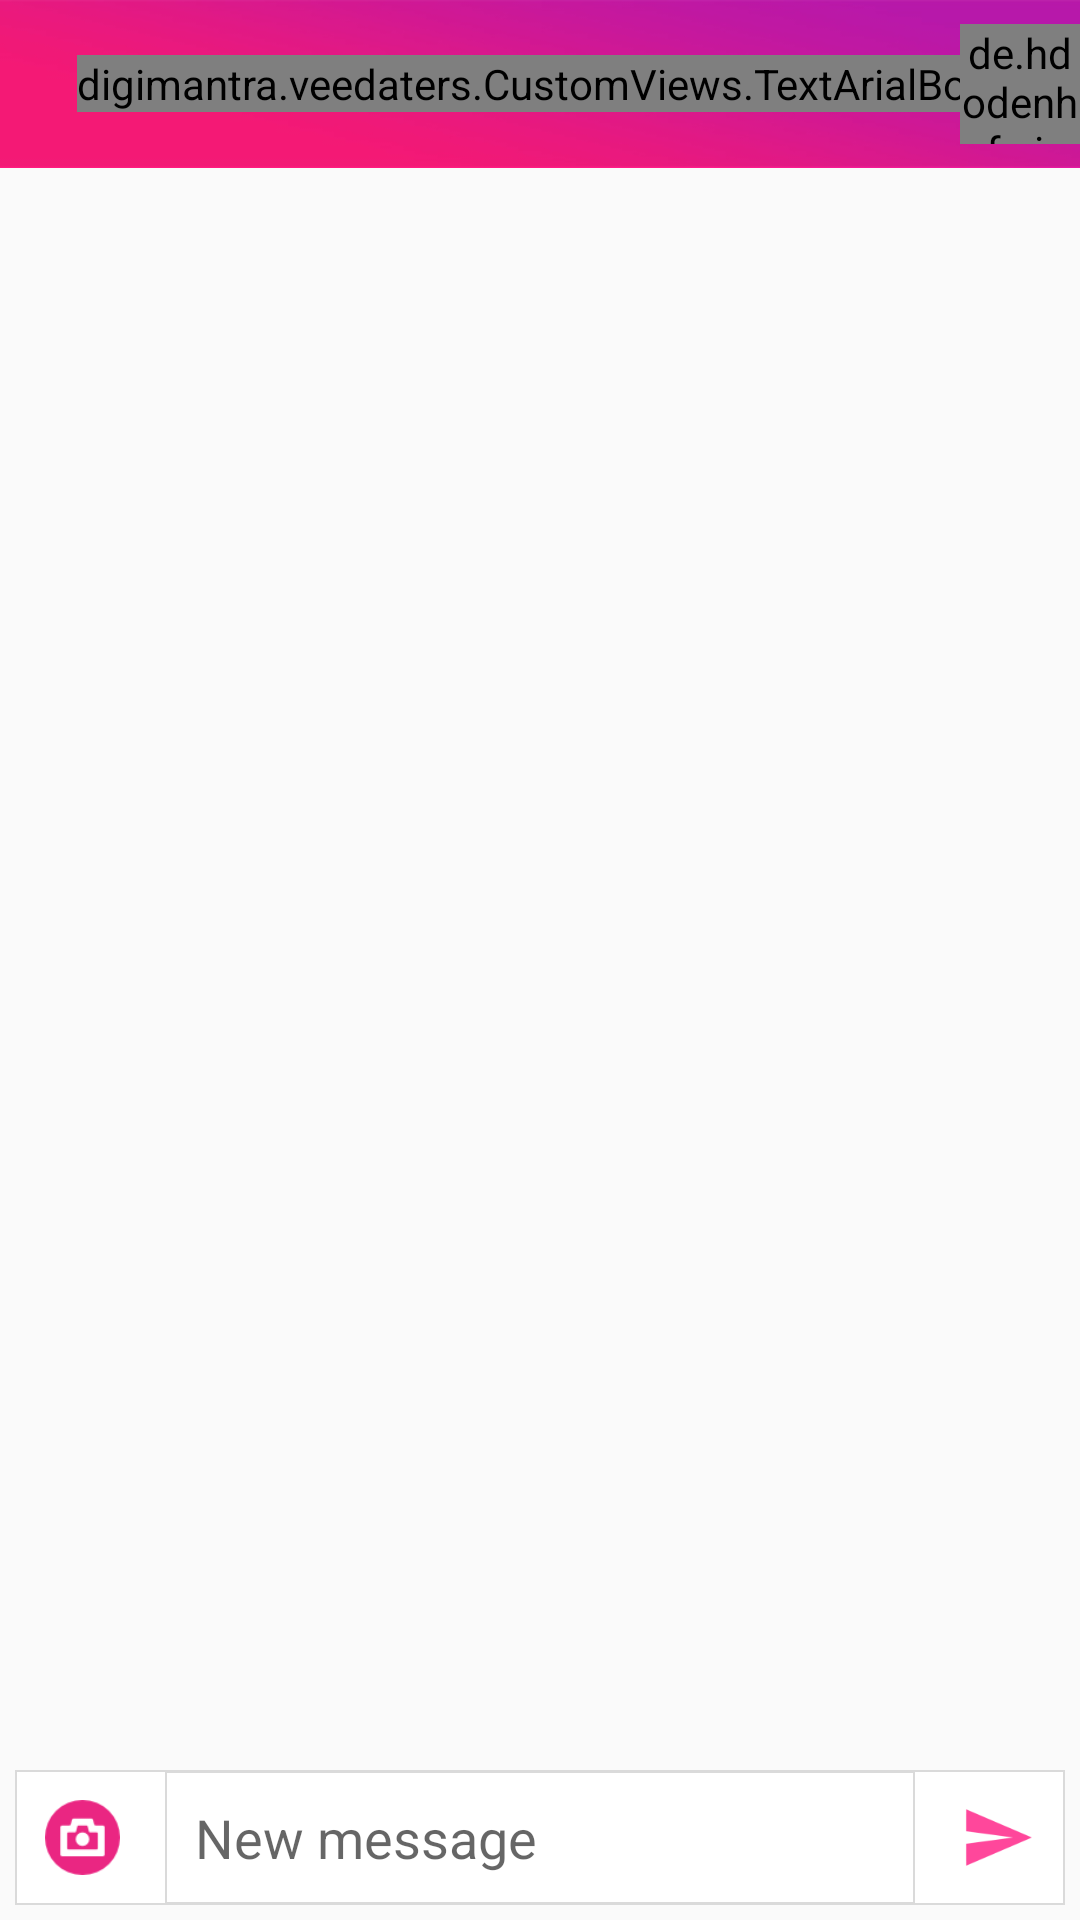

Produce the Android XML layout that renders to this screen, including the resource entries it uses.
<!-- AndroidManifest.xml: activity theme AppTheme3 -->
<!-- res/layout/activity_message.xml -->
<?xml version="1.0" encoding="utf-8"?>
<RelativeLayout
    xmlns:android="http://schemas.android.com/apk/res/android"
    xmlns:app="http://schemas.android.com/apk/res-auto"
    xmlns:tools="http://schemas.android.com/tools"
    android:layout_width="match_parent"
    android:layout_height="match_parent"
    tools:context=".Dashboard.MessageActivity">

    <android.support.v7.widget.Toolbar
        android:id="@+id/toolbar"
        android:layout_width="match_parent"
        android:layout_height="wrap_content"
        android:background="@drawable/toplayer"
        android:contentInsetLeft="0dp"
        android:contentInsetStart="0dp"
        app:contentInsetLeft="0dp"
        app:contentInsetStart="0dp"
        android:contentInsetRight="0dp"
        android:contentInsetEnd="0dp"
        app:contentInsetRight="0dp"
        app:contentInsetEnd="0dp">
        <RelativeLayout
            android:layout_width="match_parent"
            android:layout_height="wrap_content">
            <ImageView android:id="@+id/backButton"
                android:layout_width="50dp"
                android:layout_height="50dp"
                android:src="@drawable/back"
                android:padding="15dp"
                android:layout_centerVertical="true"
                />

            <digimantra.veedaters.CustomViews.TextArialBold
                android:id="@+id/title"
                android:layout_width="wrap_content"
                android:layout_height="wrap_content"
                android:textColor="@color/white"
                android:textSize="16sp"
                android:text=""
                android:layout_centerVertical="true"
                android:layout_centerInParent="true"/>
            <de.hdodenhof.circleimageview.CircleImageView
                android:id="@+id/userPhoto"
                android:layout_width="40dp"
                android:layout_height="40dp"
                android:layout_centerVertical="true"
                android:layout_alignParentRight="true"
               android:layout_marginLeft="20dp"/>
        </RelativeLayout>
    </android.support.v7.widget.Toolbar>
    <ScrollView
        android:layout_width="match_parent"
        android:layout_height="match_parent">
    </ScrollView>
    <LinearLayout
        android:layout_width="match_parent"
        android:layout_height="match_parent"
        android:layout_below="@+id/toolbar"
        android:orientation="vertical"
        android:layout_above="@+id/bottomTab"
        >
    <android.support.v7.widget.RecyclerView
        android:id="@+id/chatList"
        android:layout_width="match_parent"
        android:layout_height="match_parent"

       ></android.support.v7.widget.RecyclerView>

</LinearLayout>
    <LinearLayout
        android:id="@+id/bottomTab"
        android:layout_width="0dp"
        android:layout_height="wrap_content"
        android:padding="5dp"
        android:orientation="vertical"
        android:gravity="center_vertical"
        android:layout_alignParentLeft="true"
        android:layout_alignParentRight="true"
        android:layout_centerHorizontal="true"
        android:layout_alignParentBottom="true">
        <LinearLayout
            android:layout_width="match_parent"
            android:layout_height="wrap_content"
            android:gravity="center_vertical"
            android:background="@drawable/bottom_bg" >
        <ImageView android:id="@+id/chooseImage"
            android:layout_width="45dp"
            android:layout_height="45dp"
            android:src="@drawable/photo_camera"
            android:padding="10dp"
            android:layout_marginRight="5dp"
            />
        <EditText android:id="@+id/inputBox"
            android:layout_width="0dp"
            android:layout_height="wrap_content"
            android:layout_weight="1"
            android:padding="10dp"
            android:hint="New message"
            android:imeOptions="actionDone"
            android:background="@drawable/input_bg"/>
        <ImageView android:id="@+id/sendButton"
            android:layout_width="45dp"
            android:layout_height="45dp"
            android:padding="10dp"
            android:src="@drawable/send_new"
            android:layout_marginLeft="5dp"/>
        </LinearLayout>
    </LinearLayout>
</RelativeLayout>
<!-- resources referenced by this layout -->
<resources>
  <color name="white">#FFF</color>
  <!-- drawable bottom_bg (drawable-hdpi) -->
  <?xml version="1.0" encoding="utf-8"?>
  <shape android:shape="rectangle" xmlns:android="http://schemas.android.com/apk/res/android">
      <stroke android:color="@color/divider" android:width="0.5dp"/>
      <solid android:color="@color/white"/>
  </shape>
  <!-- drawable input_bg (drawable-xxhdpi) -->
  <?xml version="1.0" encoding="utf-8"?>
  <shape android:shape="rectangle" xmlns:android="http://schemas.android.com/apk/res/android">
  <stroke android:color="@color/divider" android:width="0.5dp"/>
  </shape>
  <!-- drawable photo_camera: png bitmap (drawable-xxhdpi, 1291 bytes) -->
  <!-- drawable send_new: png bitmap (drawable-hdpi, 532 bytes) -->
  <!-- drawable toplayer: jpg bitmap (drawable-xxxhdpi, 64634 bytes) -->
  <style name="AppTheme3" parent="Theme.AppCompat.DayNight.NoActionBar">
          
          <item name="colorPrimary">@color/pink</item>
          <item name="colorPrimaryDark">@color/pink</item>
          <item name="colorAccent">@color/colorAccent</item>
          <item name="android:colorControlNormal">@color/ed_line</item>
          <item name="android:colorControlActivated">@color/ed_line</item>
          <item name="actionSheetStyle">@style/ActionSheetStyleiOS7</item>
      </style>
  <color name="divider">#DADADA</color>
  <color name="pink">#EF1D78</color>
  <color name="colorAccent">#FF4081</color>
  <color name="ed_line">#B0B0B0</color>
  <style name="ActionSheetStyleiOS7">
          <item name="actionSheetBackground">@android:color/transparent</item>
          <item name="cancelButtonBackground">@drawable/slt_as_ios7_cancel_bt</item>
          <item name="otherButtonTopBackground">@drawable/slt_as_ios7_other_bt_top</item>
          <item name="otherButtonMiddleBackground">@drawable/slt_as_ios7_other_bt_middle</item>
          <item name="otherButtonBottomBackground">@drawable/slt_as_ios7_other_bt_bottom</item>
          <item name="otherButtonSingleBackground">@drawable/slt_as_ios7_other_bt_single</item>
          <item name="cancelButtonTextColor">#EF1D78</item>
          <item name="otherButtonTextColor">#EF1D78</item>
          <item name="actionSheetPadding">10dp</item>
          <item name="otherButtonSpacing">0dp</item>
          <item name="cancelButtonMarginTop">10dp</item>
          <item name="actionSheetTextSize">14sp</item>
          <item name="android:typeface">normal</item>
      </style>
</resources>
